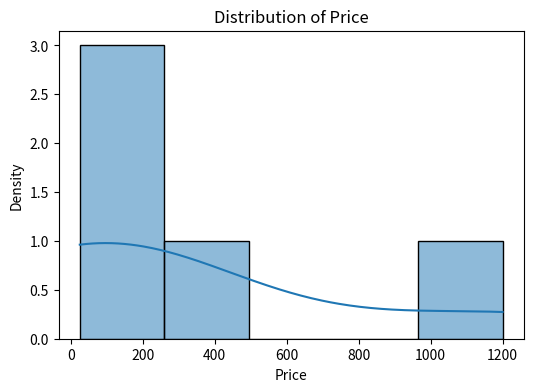
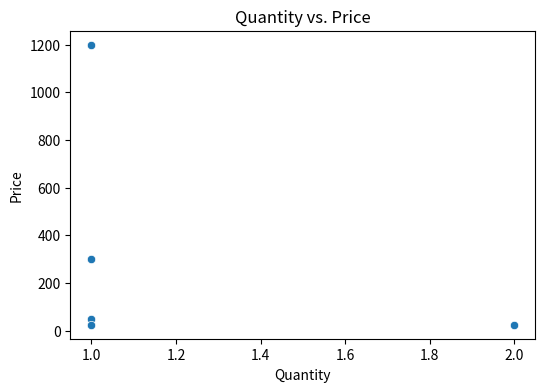

Here is the Python script that generated these plots, in order:
import pandas as pd
import matplotlib.pyplot as plt
import seaborn as sns

data = {
    "OrderID": [1001, 1002, 1003, 1004, 1005],
    "CustomerID": [1, 2, 3, 1, 2],
    "Product": ["Laptop", "Mouse", "Keyboard", "Mouse", "Monitor"],
    "Category": ["Electronics", "Accessories", "Accessories", "Accessories", "Electronics"],
    "Quantity": [1, 2, 1, 1, 1],
    "Price": [1200.00, 25.00, 50.00, 25.00, 300.00],
    "OrderDate": ["2025-06-01", "2025-06-02", "2025-06-03", "2025-06-01", "2025-06-03"]
}

# Convert the dataset into a Pandas DataFrame
df = pd.DataFrame(data)

print(df)

df.info()

df.describe()

# Product frequency
print(df['Product'].value_counts())

# Unique customers
print("Unique Customers:", df['CustomerID'].nunique())

# Price historgram
plt.figure(figsize=(6, 4))
sns.histplot(df['Price'], bins=5, kde=True)
plt.title('Distribution of Price')
plt.xlabel('Price')
plt.ylabel('Density')
plt.show()

# Correlation between Quantity and Price
correlation = df[['Quantity', 'Price']].corr()
print(correlation)

# Scatter plot of quantity vs. price
plt.figure(figsize=(6, 4))
sns.scatterplot(data=df, x='Quantity', y='Price')
plt.title('Quantity vs. Price')
plt.show()